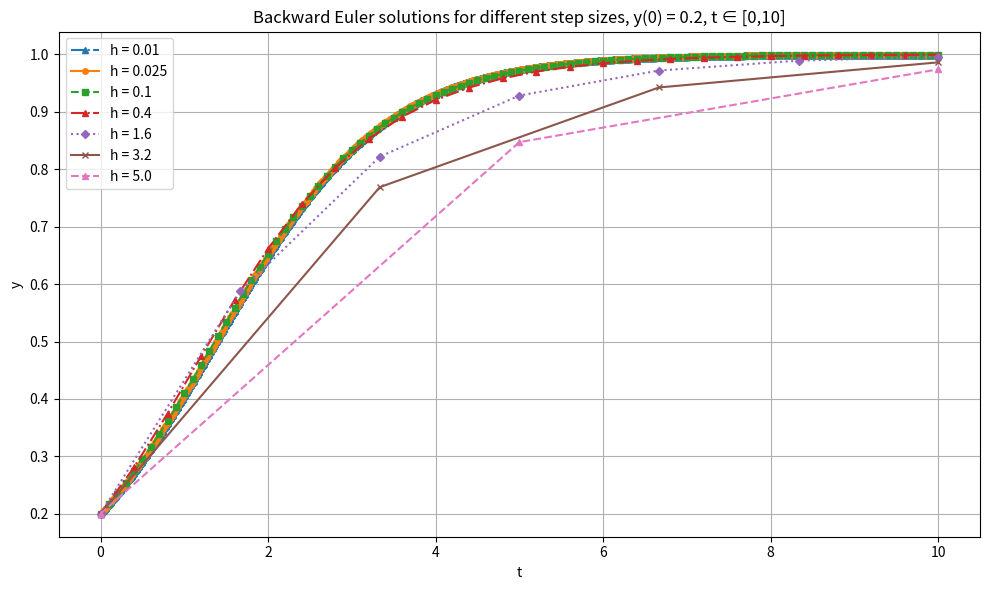
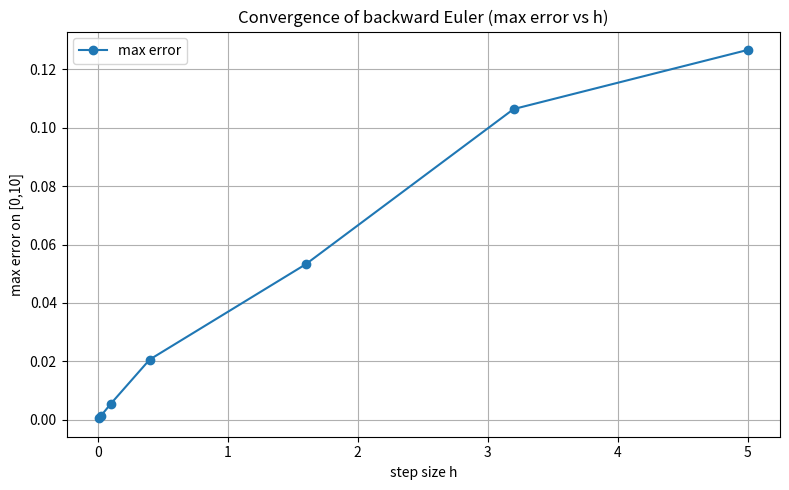

Recreate these plots in Python, in order.
import numpy as np
import matplotlib.pyplot as plt

# We consider y' = y(1-y) with y(0) in (0,1)

# Exact solution of the logistic equation for comparison
def exact_solution(t, y0):
    C = 1 / y0 - 1
    return 1 / (1 + C * np.exp(-t))


# CODE FOR BACKWARD EULER METHOD
def BackwardEulerStep(T, y0, h):
    N = int(T/h)
    t0 = np.linspace(0, T, N+1)
    y = np.zeros(N+1)
    y[0] = y0
    # Implicit step: y_{n+1} = y_n + h * y_{n+1} * (1 - y_{n+1})
    # This is a quadratic in y_{n+1}: h y_{n+1}^2 + (1 - h) y_{n+1} - y_n = 0
    # Solve it explicitly and take the root in (0, 1).
    for i in range(N):
        a = h
        b = 1 - h
        c = -y[i]
        disc = b**2 - 4*a*c
        y[i+1] = (-b + np.sqrt(disc)) / (2*a)
    return y


# TESTING THE FUNCTION AND PLOTTING FOR DIFFERENT h (h ∈ [0.01,5]) and y(0) ∈ (0,1) (say, y(0) = 0.2))
if __name__ == "__main__":
    y0 = 0.2
    T = 10
    h_values = [0.01, 0.025, 0.1, 0.4, 1.6, 3.2, 5.0]

    # larger figure so curves are easier to distinguish
    plt.figure(figsize=(10, 6))

    # different markers/linestyles for each h
    markers = ['^', 'o', 's', '^', 'D', 'x', '^']
    linestyles = ['-.','-', '--', '-.', ':', '-', '--']

    max_errors = []

    for idx, h in enumerate(h_values):
        y = BackwardEulerStep(T, y0, h)
        t = np.linspace(0, T, int(T/h) + 1)

        # plot numerical solution
        plt.plot(t, y,
                 label=f'h = {h}',
                 marker=markers[idx],
                 linestyle=linestyles[idx],
                 markersize=4,
                 linewidth=1.5)

        # compute max error against exact solution on this grid
        y_exact = exact_solution(t, y0)
        max_err = np.max(np.abs(y - y_exact))
        max_errors.append(max_err)

    plt.xlabel('t')
    plt.ylabel('y')
    plt.title("Backward Euler solutions for different step sizes, y(0) = 0.2, t ∈ [0,10]")
    plt.legend(loc='best')
    plt.grid(True)
    plt.tight_layout()
    plt.show()

    # Plot max error versus h on a standard (non-log) scale
    plt.figure(figsize=(8, 5))
    h_array = np.array(h_values, dtype=float)
    errors_array = np.array(max_errors, dtype=float)

    plt.plot(h_array, errors_array, 'o-', label='max error')
    plt.xlabel('step size h')
    plt.ylabel('max error on [0,10]')
    plt.title('Convergence of backward Euler (max error vs h)')
    plt.grid(True)
    plt.legend()
    plt.tight_layout()
    plt.show()

    # print observed orders of convergence between consecutive h values
    orders = np.log(errors_array[1:] / errors_array[:-1]) / np.log(h_array[1:] / h_array[:-1])
    print("h values:", h_values)
    print("max errors:", max_errors)
    print("observed orders:", orders)
